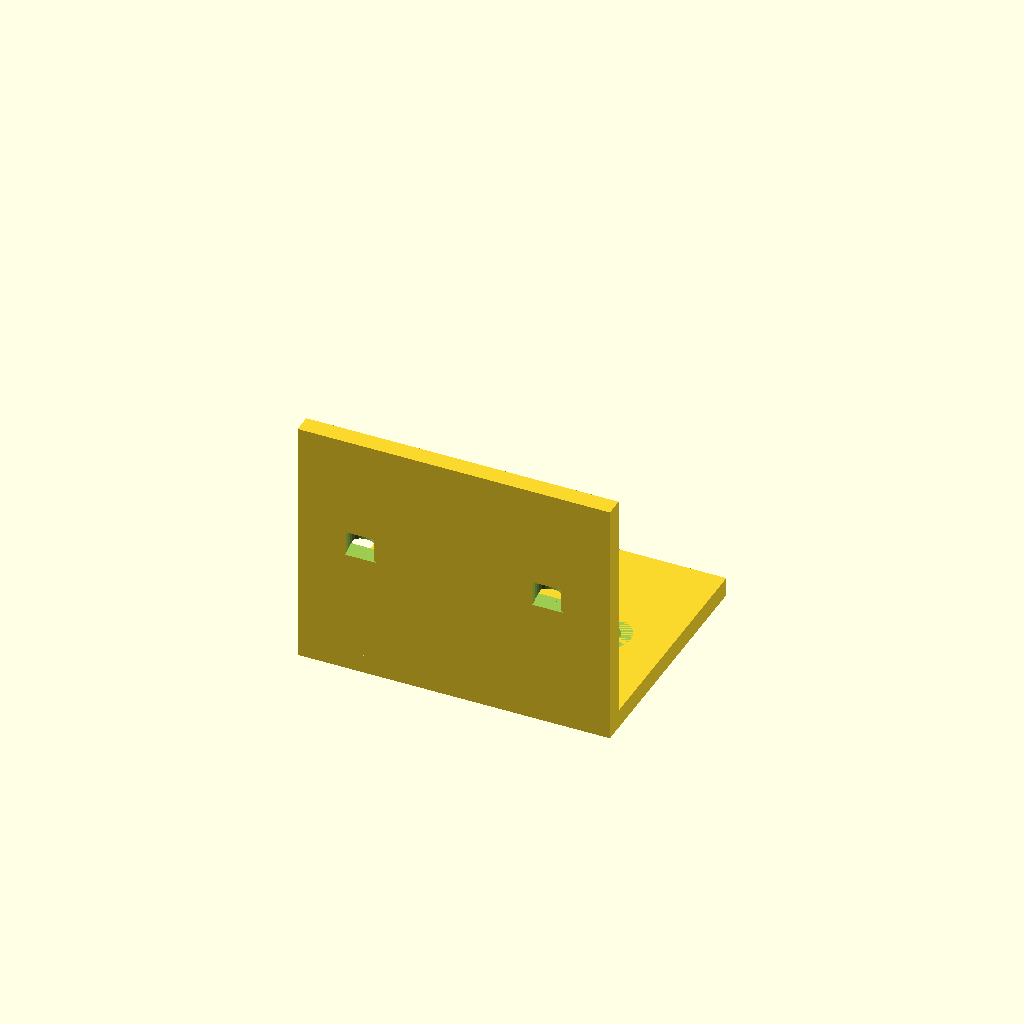
Cell 1 — every parameter at its default value.
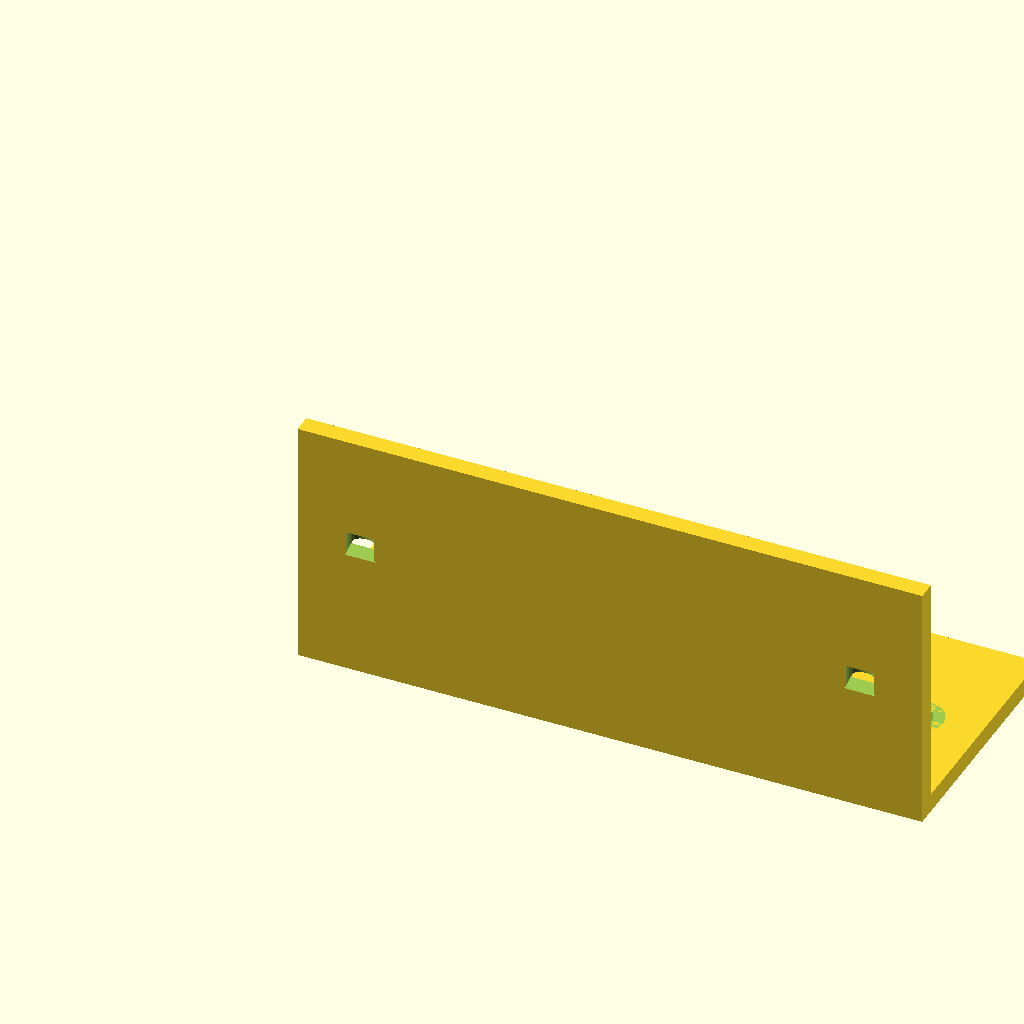
Cell 2: the same model with width = 100.
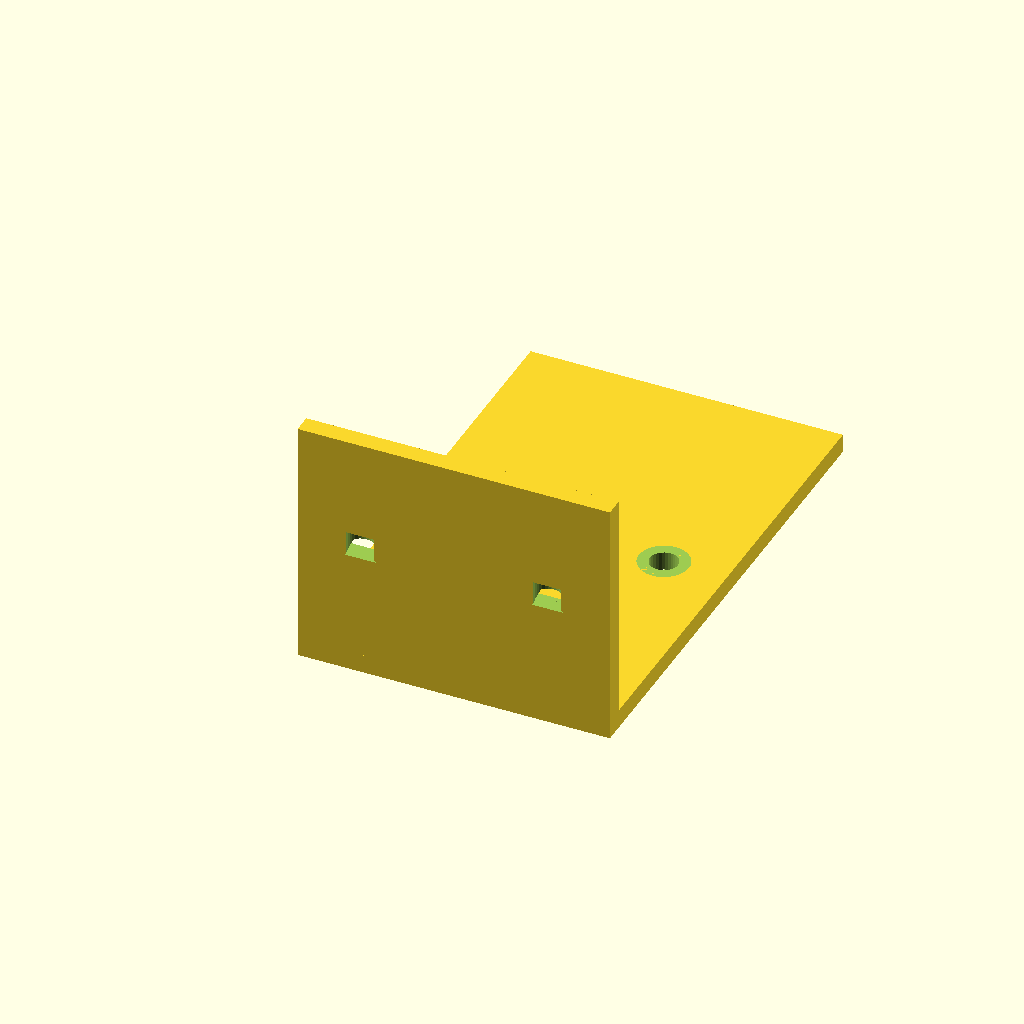
Cell 3 — depth set to 80, the other parameters unchanged.
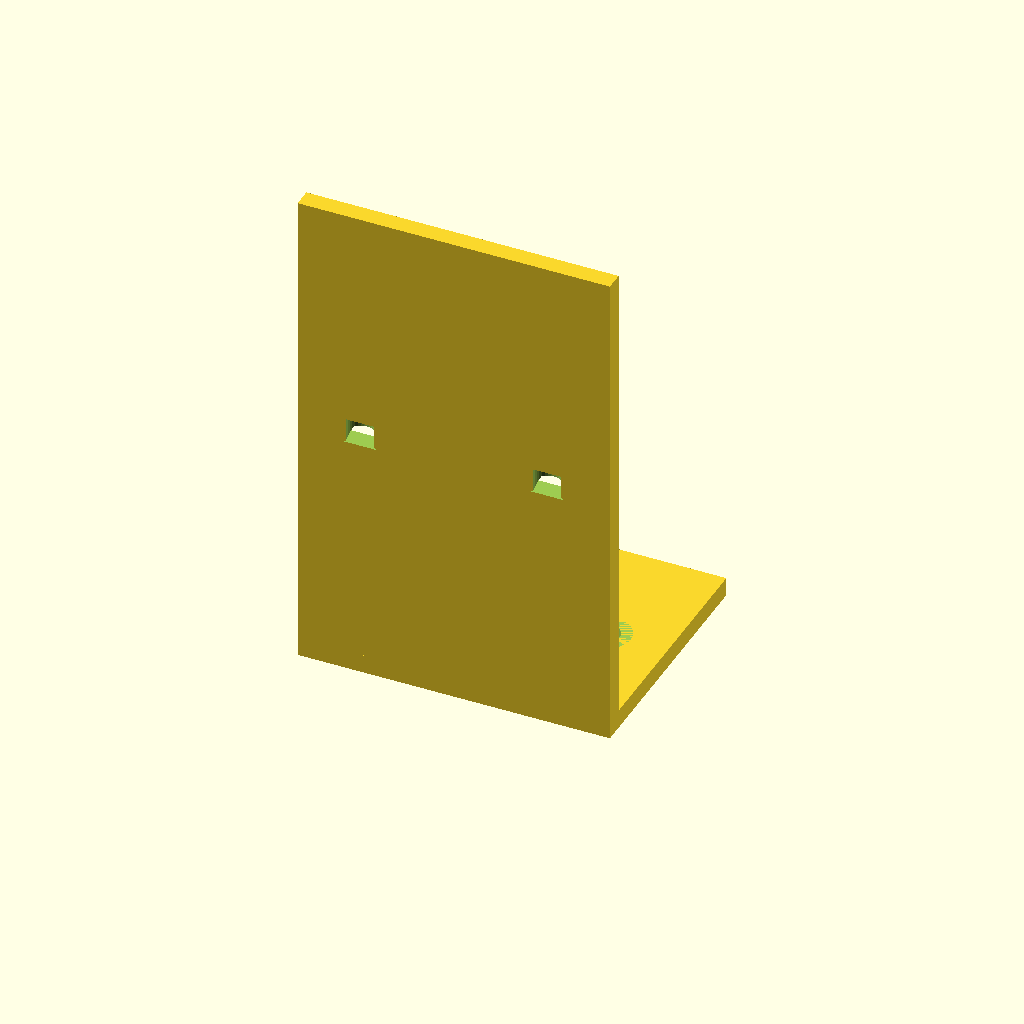
Cell 4: height = 80 (everything else at default).
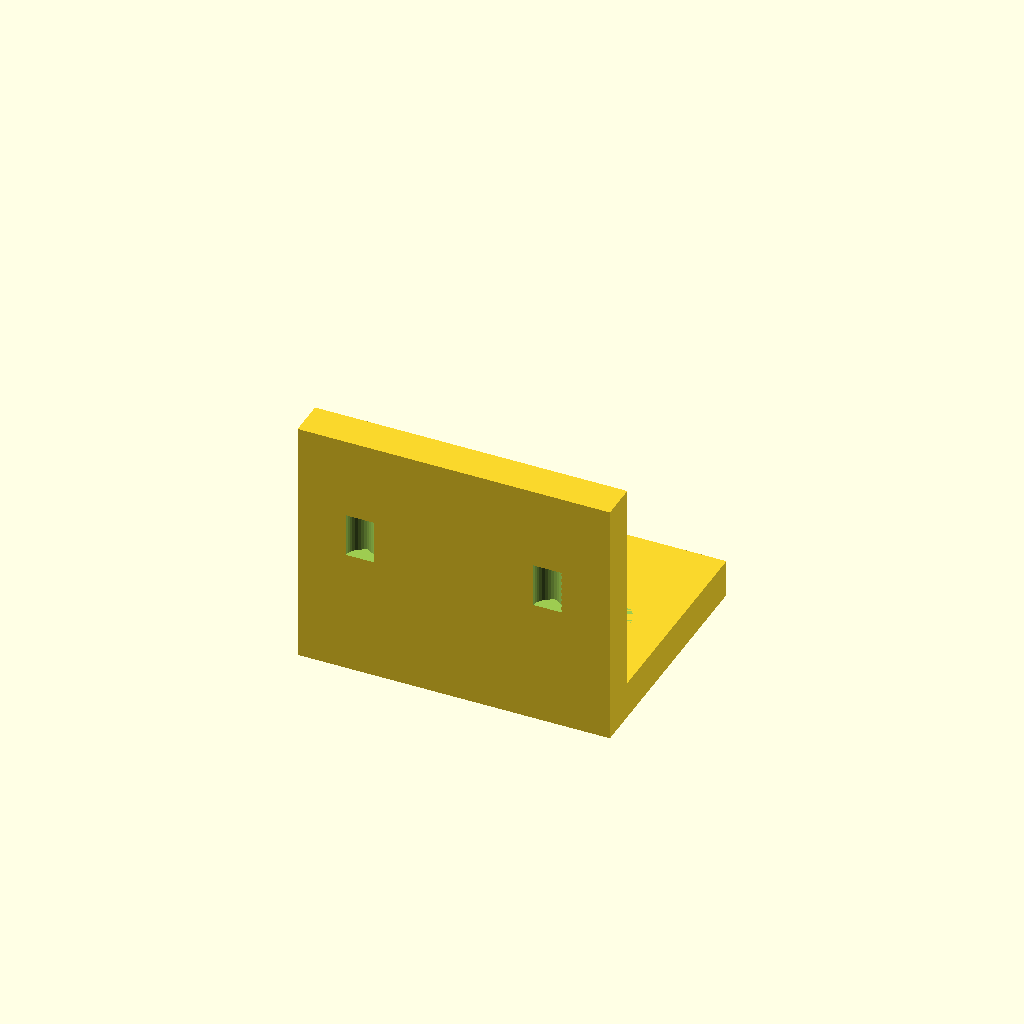
Cell 5: the same model with thickness = 6.
All cells are drawn from one camera (rotation 55°, 0°, 25°, orthographic, colour scheme Cornfield), so only the parameter changes between them.
The OpenSCAD source (results/tier-2-l-bracket/iter-png-2_gemma-4-12b-qat-a159e17115b2-2026-09-23T11-12-16-381Z/final.scad):
// L-bracket parameters
width = 50;
depth = 40;
height = 40;
thickness = 3;

// Hole parameters
hole_diameter = 4.5;
countersink_diameter = 8;
countersink_depth = 2;

// Final assembly
difference() {
    // Bracket geometry
    union() {
        // Horizontal plate: X=width, Y=depth, Z=thickness
        // The face is the Z=thickness surface (50x40)
        cube([width, depth, thickness]);
        // Vertical plate: X=width, Y=thickness, Z=height
        // The face is the Y=thickness surface (50x40)
        cube([width, thickness, height]);
    }

    // Holes on the Horizontal face (Top surface: Z = thickness)
    // Center line of depth is Y = depth / 2 = 20
    // Symmetrical X positions: 10mm and (width - 10) = 40mm
    for (x = [10, width - 10]) {
        translate([x, depth / 2, thickness]) {
            // Countersink seat (outward in +Z direction)
            cylinder(d1=countersink_diameter, d2=hole_diameter, h=countersink_depth, $fn=32);
            // Through hole (inward in -Z direction)
            translate([0, 0, -thickness]) 
                cylinder(d=hole_diameter, h=thickness + 1, $fn=32);
        }
    }

    // Holes on the Vertical face (Front surface: Y = thickness)
    // Center line of height is Z = height / 2 = 20
    // Symmetrical X positions: 10mm and (width - 10) = 40mm
    for (x = [10, width - 10]) {
        translate([x, thickness, height / 2]) {
            // Countersink seat (outward in +Y direction)
            cylinder(d1=countersink_diameter, d2=hole_diameter, h=countersink_depth, $fn=32);
            // Through hole (inward in -Y direction)
            translate([0, -thickness, 0]) 
                cylinder(d=hole_diameter, h=thickness + 1, $fn=32);
        }
    }
}
Parameter table extracted from the source (name, type, default, range or options):
width: number, default 50
depth: number, default 40
height: number, default 40
thickness: number, default 3
hole_diameter: number, default 4.5
countersink_diameter: number, default 8
countersink_depth: number, default 2
